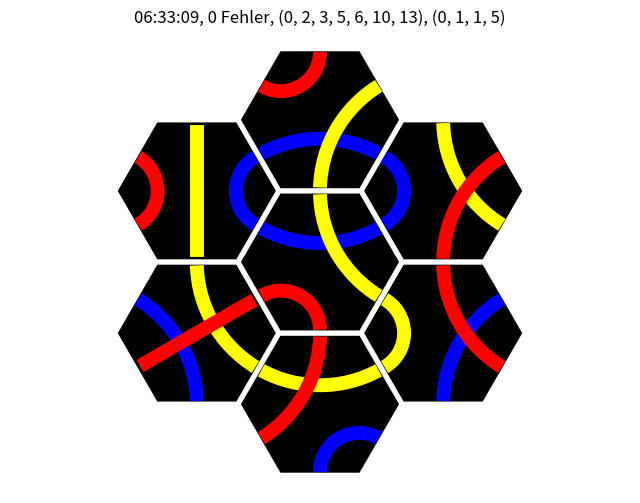

The script that saved this image:
import numpy as np
import random as random
from itertools import combinations
from itertools import groupby
from collections import Counter
import copy

import datetime

import math
import matplotlib.pyplot as plt
from matplotlib.patches import Polygon, Arc

import argparse

# alle 56 Spielsteine codiert, Priorität bei der Rotation: blau, gelb, rot, (grün)
tiles_complete = ['112323', '212313', '131322', '112332', '131223', '121332', '113232',
                  '112233', '121323', '113223', '131232', '221331', '113322', '121233',
                  '232344', '242343', '224343', '332442', '223434', '242433', '232443',  # 242433 anstatt 243324
                  '223344', '323424', '223443', '232434', '224334', '224433', '242334',
                  '114343', '313414', '131344', '114334', '131443', '141334', '113434',
                  '114433', '141343', '113443', '131434', '331441', '113344', '141433',
                  '112424', '212414', '141422', '112442', '141224', '121442', '114242',
                  '112244', '121424', '114224', '141242', '221441', '114422', '121244']

# Erstellen einer Liste aller Kombinationen von 7 Elementen aus dem Vektor mit den Einträgen von 0 bis 13
# Codierung für alle möglichen Puzzles, mathematisch 14C7
all_puzzles = list(combinations([*range(14)], 7))


def get_coords_from_pos(pos):
    """
    Gibt die Koordinaten der Felder der Spielsteine in dem Hexagon-Koordinatensystem an (auch für weitere Steine mit
    Position 7 und größer
    :param pos: die Position des Spielsteins in der definierten Systematik (mit 0 startend in der Mitte, dann nach
                unten gehend gegen den UZS durchnummeriert
    :return: Koordinaten im Hexagon-KoSy
    """
    if pos == 0:
        return np.array([0, 0])

    def step(sd, stepsize):
        crds = np.array([0, 0])
        if sd == 0:
            crds += np.array([stepsize, 0])
        elif sd == 1:
            crds += np.array([stepsize, stepsize])
        elif sd == 2:
            crds += np.array([0, stepsize])
        elif sd == 3:
            crds += np.array([-stepsize, 0])
        elif sd == 4:
            crds += np.array([-stepsize, - stepsize])
        elif sd == 5:
            crds += np.array([0, -stepsize])
        return crds

    ring = 0
    total_positions = 0
    while total_positions < pos:
        ring += 1
        total_positions += 6 * ring
    pos_in_ring = pos - (total_positions - 6 * ring) - 1
    side_length = ring
    coords = np.array([-ring, -ring])
    side = pos_in_ring // side_length
    offset = pos_in_ring % side_length
    side_counter = 0
    while side_counter != side:
        coords += step(side_counter, side_length)
        side_counter += 1
    coords += step(side, offset)
    return coords


def get_pos_from_coords(coords):
    """
    Aus der Position auf dem Spielfeld die Koordinaten im Hexa-System erhalten
    :param coords: Koordinaten im Hexagon-KoSy
    :return: die Position des Spielsteins in der definierten Systematik (mit 0 startend in der Mitte, dann nach
                unten gehend gegen den UZS durchnummeriert
    """
    start_coords = np.array([0, 0])
    if np.array_equal(coords, start_coords):
        return 0
    pos = 1
    x, y = coords
    if x == y and y < 0:
        return pos + (abs(x) * (abs(x) - 1) * 3)
        # coords += np.array([1, 1])
        # x, y = [coords[i] for i in range(2)]
        # pos += 1
    while not np.array_equal(coords, start_coords):
        moving_dir = np.array([0, 0])
        if x == 0:
            # if y > 0:
            moving_dir = np.array([1, 0]) * np.sign(y)
            # elif y < 0:
            #     moving_dir = np.array([-1, 0])
        elif y == 0:
            # if x > 0:
            moving_dir = np.array([-1, -1]) * np.sign(x)
            # elif x < 0:
            #     moving_dir = np.array([1, 1])
        elif x == y:
            return pos + (abs(x) * (abs(x) - 1) * 3) + (3 * abs(x))
            # moving_dir = np.array([0, np.sign(x) * (-1)])
        elif x < 0 < y or x > 0 > y:
            moving_dir = np.array([1, 1]) * np.sign(y)
        elif np.sign(x) == np.sign(y) and x != y:
            if abs(y) > abs(x):
                moving_dir = np.array([np.sign(x) * 1, 0])
            else:
                moving_dir = np.array([0, np.sign(x) * (-1)])
        coords += moving_dir
        x, y = coords
        pos += 1
        if x == y and x < 0:
            return pos + (abs(x) * (abs(x) - 1) * 3)
            # if x == y and x == -1:
            #     pos += 1
            # coords += np.array([1, 1])
            # x, y = [coords[i] for i in range(2)]
    return pos


def get_dist(tile, col):
    """
    Abstand von einer Farbe in der Codierung, Beispiel: get_dist("121323", 1) liefert 2
    :param tile: Codierung eines Steins
    :param col: gesuchte Farbe
    :return: Abstand im array zwischen den beiden farbigen Kanten
    """
    if str(col) not in tile:
        return 0, 0
    indices = []
    for r in range(6):
        if tile[r] == str(col):
            indices.append(r)
    dist = indices[1] - indices[0]
    return dist, indices[0]


def get_neighbor(field_number, edge):
    """
    Die Position bzw. Feld-Nummer eines an der angegebenen Kante benachbarten Feldes ausgeben
    :param field_number: das betrachtete Feld
    :param edge: die Kante des betrachteten Feldes, welche eine gemeinsame Kante mit den Nachbarn ist
    :return: die Postion des Nachbarn in der definierten Systematik
    """
    # t1 = time.perf_counter()
    tile_coords = get_coords_from_pos(field_number)
    # t2 = time.perf_counter()
    direction_map = {
        0: np.array([-1, -1]),
        1: np.array([0, -1]),
        2: np.array([1, 0]),
        3: np.array([1, 1]),
        4: np.array([0, 1]),
        5: np.array([-1, 0])
    }
    target_coords = tile_coords + direction_map[edge]
    nbr = get_pos_from_coords(target_coords)
    # t3 = time.perf_counter()
    # print(f"pos2coords: {t2 - t1}, coords2pos: {t3 - t2}")
    return nbr


def getCoordinates(pos):
    """
    Koordinaten von dem System der Sechseckmittelpunkte umrechnen in kartesische Koordinaten,
    die dann geplottet werden
    :param pos: Position im Hexagon-KoSy der Systematik folgend
    :return: kartesische Koordinaten
    """
    # hex_coords = np.array([[0, 0], [-1, -1], [0, -1], [1, 0], [1, 1], [0, 1], [-1, 0]])
    # coords = hex_coords[pos]
    coords = get_coords_from_pos(pos)

    def rotation_matrix(theta):
        cos_theta = np.cos(theta)
        sin_theta = np.sin(theta)
        return np.array([[cos_theta, -sin_theta],
                         [sin_theta, cos_theta]])

    b1 = np.eye(2)
    hex_matrix = np.array([rotation_matrix(np.pi / 6) @ b1[:, 0], rotation_matrix(np.pi / 3) @ b1[:, 1]])
    hex_matrix = np.transpose(hex_matrix)
    return hex_matrix @ coords


def get_longest_connection(sol, focol=None, fields=False):
    """
    Findet die längsten Linien/Schleifen der Farben
    :param sol: Lösung
    :param focol: Farbe (1: blau, 2: gelb, 3: rot, 4: grün)
    :param fields: betreffenden Felder ausgeben ja/nein
    :return: [[2, 0], [2, 0], [3, 0], [2, 0]]
             [längste Linie, längste Schleife]
             1: blau, 2: gelb, 3: rot, 4: grün
    """
    if len(sol) == 3:
        sol.insert(0, [*range(len(sol[0]))])

    def nbr_check_recursive(field, edg, color, visited, solution, start_field):
        """Sucht rekursiv die angrenzenden Steine ab, ob sich die aktuelle Linie/Schleife dort fortsetzt"""
        nbr = get_neighbor(field, edg)  # Nachbarn des aktuellen Steins und Kante suchen
        if (nbr, color) in visited:  # Falls bereits besucht, Funktion verlassen
            return 0, False  # Vermeidet endlose Rekursion, wenn der Knoten bereits besucht wurde
        # visited.append((nbr, color))  # Farbe wird schon abgehakt, wenn nur die erste Kante der Farbe betrachtet wird
        if nbr not in solution[0]:  # Falls dieses Feld nicht besetzt ist, Funktion verlassen
            return 0, False  # diese Abfrage nach oben verschieben
        else:
            field_index = solution[0].index(field)
            curr_code = sol[2][field_index]
            curr_ort = sol[3][field_index]
            nbr_index = solution[0].index(nbr)
            nbr_code = sol[2][nbr_index]
            nbr_ort = sol[3][nbr_index]
            nbr_edge = (edg + 3) % 6
            if str(color) not in nbr_code:  # Falls Farbe nicht in einer Fliese enthalten ist
                visited.append((nbr, color))
                return 0, False
            if getColor(curr_code, edg, curr_ort) != getColor(nbr_code, nbr_edge, nbr_ort):
                return 0, False  # Falls Farben nicht an betreffender Kante übereinstimmen Funktion verlassen
            else:
                dist, first_app = get_dist(nbr_code, color)
                nbr_edges = [(first_app - nbr_ort) % 6, (first_app - nbr_ort + dist) % 6]
                next_edge = [e for e in nbr_edges if e != nbr_edge][0]  # Kante des nächsten Feldes, welche als Nächstes
                # betrachtet wird
                next_field = nbr
                visited.append((nbr, color))  # Hier append, da Farbe dann abgearbeitet ist
                length, looping = nbr_check_recursive(field=next_field, edg=next_edge, color=color, visited=visited,
                                                      solution=solution, start_field=start_field)  # Rekursion
                return 1 + length, looping or (nbr == start_field)  # nbr == ?

    visited_tile_color = []
    longest_conn_color = [[0, 0] for _ in range(4)]
    longest_conn_fields = [[[], []] for _ in range(4)]  # beteiligte Felder
    if focol is None:
        search_colors = range(1, 5)
    else:
        search_colors = [focol]
    for col in search_colors:  # blau 1, gelb 2, rot 3, grün 4, jede Farbe wird betrachtet
        for index in range(len(sol[0])):  # jedes Feld wird pro Farbe erneut betrachtet
            tile_field = sol[0][index]
            # tile_num = sol[1][index]
            tile_code = sol[2][index]
            tile_ort = sol[3][index]
            if str(col) in tile_code:  # Feld nur betrachten, falls die gesuchte Farbe enthalten ist
                if (tile_field, col) not in visited_tile_color:  # nur falls Farbe und Feld nicht betrachtet
                    conn_len = 0
                    loop = False  # boolean für das Finden einer Schleife
                    distance, first_appearance = get_dist(tile_code, col)
                    edge_queue = [(first_appearance - tile_ort) % 6, (first_appearance - tile_ort + distance) % 6]
                    # distance zwischen 1 und 5 belassen und dafür + tile_ort liefert gleiches ergebnis
                    for edge in edge_queue:
                        connection, loop = nbr_check_recursive(field=tile_field, edg=edge, color=col,
                                                               visited=visited_tile_color, solution=sol,
                                                               start_field=tile_field)
                        conn_len += connection
                        if loop:  # Falls eine Schleife erkannt wurde,
                            # muss nicht noch in die andere Richtung gelaufen werden
                            break
                    if not loop:
                        conn_len += 1
                    if (tile_field, col) not in visited_tile_color:
                        visited_tile_color.append((tile_field, col))
                    if conn_len > longest_conn_color[col - 1][int(loop)]:  # loop boolean indizieren
                        longest_conn_color[col - 1][int(loop)] = conn_len
                        if fields:
                            longest_conn_fields[col - 1][int(loop)] = \
                                sorted([i for (i, j) in visited_tile_color[-conn_len:]])  # Felder extrahieren
    if fields:
        return [longest_conn_color, longest_conn_fields]
    return longest_conn_color


def draw_sol(solution):
    """
    Die allgemeine Lösung plotten, jedes Tile in der Lösung wird betrachtet und einzeln
    geplottet nach der Orientierung und den Farbcodes
    :param solution: Lösung, welche geplottet werden soll
    :return: Matplotlib-Plot
    """
    if len(solution) == 3:
        solution.insert(0, [*range(len(solution[0]))])
    plot_size = np.round(np.log2(len(solution[0])) + 3)  # Die Anzahl der hinzukommmenden Steine pro Umlauf ist
    # ca. die Anzahl aller vorherigen Steine
    fig, ax = plt.subplots(figsize=(8 / 6 * plot_size, plot_size))
    # Größe und Position der Steine festlegen
    tile_size = 0.55
    # Für jeden Stein in der Lösung
    for index, tile in enumerate(solution[2]):
        tile_pos = solution[0][index]
        tile_orientation = solution[3][index]
        # Zeichne die Kanten des Steins
        draw_hexagon(ax, tile_pos, tile_orientation, tile, tile_size)
    ax.axis('equal')
    ax.axis('off')
    # plt.title(f"{datetime.datetime.now().time()}, {obj(solution)} Fehler")
    plt.title(f"{datetime.datetime.now():%H:%M:%S}, {obj(solution)} Fehler, {tuple(sorted(solution[1]))}, "
              f"{categorize_puzzle(tuple(sorted(solution[1])))}")
    plt.show()


def draw_hexagon(ax, position, orientation, tile, size=0.55):
    """
    Hexagon in den Plot einzeichnen
    :param ax: Matplotlib-Objekt
    :param position: Position laut Systematik
    :param orientation: Rotation des Steins auf dem Feld
    :param tile: Codierung des Steins
    :param size: Größe des Sechsecks
    :return: Matplotlib-Plot
    """

    def find_pairs(tl):
        """
        Die Kantenpaare einer Farbe finden und ausgeben
        :param tl: Tile
        :return: [Kante 1, Kante 2, Farbe: int, Distanz (1,2,3)]
        """
        prs = []
        for k in range(1, 5):
            if str(k) in tl:
                pair = [i for i, col in enumerate(tl) if col == str(k)]
                dst, _ = get_dist(tl, k)
                pair.append(k)
                pair.append(dst)
                prs.append(pair)
        return prs

    def get_middle_edge(edge1, edge2):
        """
        Gibt die mittlere Kante zwischen zwei Kanten zurück, die eine Kante voneinander entfernt sind.
        :param edge1: Erste Kante (int zwischen 0 und 5)
        :param edge2: Zweite Kante (int zwischen 0 und 5)
        :return: Mittlere Kante (int)
        """
        # Sortiere die Kanten in aufsteigender Reihenfolge
        edge1, edge2 = sorted([edge1, edge2])
        # Überprüfen, ob die Kanten eine Kante voneinander entfernt sind
        if (edge2 - edge1) == 2:
            return (edge1 + 1) % 6
        elif (edge2 - edge1) == 4:
            return (edge2 + 1) % 6
        else:
            raise ValueError("Die Kanten sind nicht eine Kante voneinander entfernt.")

    colors = {'1': 'blue', '2': 'yellow', '3': 'red', '4': 'green'}
    # colors = {'1': 'white', '2': 'white', '3': 'white', '4': 'white'}
    x, y = getCoordinates(position)
    angles = np.arange(- 2 / 3 * np.pi, 4 / 3 * np.pi, np.pi / 3)
    pairs = find_pairs(tile)
    # size = 0.55  # .575
    hexagon = np.array([[x + size * np.cos(angles[edge]), y + size * np.sin(angles[edge])] for edge in range(6)])
    centers = [hexagon[k] + ((hexagon[(k + 1) % 6] - hexagon[k]) / 2) for k in range(6)]
    # Zeichne das Hexagon mit schwarzer Füllung
    hex_patch = Polygon(hexagon, closed=True, fill=True, edgecolor='black', facecolor='black')
    # ax.text(x, y, str(position), ha='center', va='center', fontsize=25, color='black', weight='medium')
    ax.add_patch(hex_patch)
    # for edge in range(6):
    #     # color = colors[str(getColor(tile, edge, orientation))]
    #     color = "black"
    #     ax.plot([hexagon[edge][0], hexagon[(edge + 1) % 6][0]], [hexagon[edge][1], hexagon[(edge + 1) % 6][1]],
    #             color=color, linewidth=3)
    for edge_pair in pairs:
        start = centers[(edge_pair[0] - orientation) % 6]
        end = centers[(edge_pair[1] - orientation) % 6]  # - orientation???
        color = colors[str(edge_pair[2])]
        if edge_pair[3] == 3:  # Distanz 3, gerade Verbindung
            dist = np.linalg.norm(end - start)
            if dist > size:
                scale_factor = size / dist + 0.29  # 0.315
                start = start + (end - start) * (1 - scale_factor) / 2
                end = end - (end - start) * (1 - scale_factor) / 2
            ax.plot([start[0], end[0]], [start[1], end[1]], color=color, lw=10)
            continue
        else:
            if edge_pair[3] == 1 or edge_pair[3] == 5:
                # aneinanderliegende Kanten, Distanz 1, MP des Kreises ist die Ecke des Hexagons
                center = hexagon[(edge_pair[1] - orientation) % 6]
            else:  # Distanz 2 (2 oder 4), also eine Kante zw. zsmgeh. Kanten, MP ist Mitte des Nb der mittleren Kante
                nbg_edge = (get_middle_edge(edge_pair[0], edge_pair[1]) - orientation) % 6
                # die Kante zwischen den beiden gleichgefärbten  # (edge_pair[0] + edge_pair[1]) + 4 % 6
                nbr = get_neighbor(position, nbg_edge)
                center = getCoordinates(nbr)
            radius = np.sqrt((start[0] - center[0]) ** 2 + (start[1] - center[1]) ** 2)
            angle1 = np.degrees(np.arctan2(start[1] - center[1], start[0] - center[0]))
            angle2 = np.degrees(np.arctan2(end[1] - center[1], end[0] - center[0]))
            # Stelle sicher, dass der Winkel im Bereich [0, 360) ist
            angle1 = angle1 % 360
            angle2 = angle2 % 360
            # Berechne die Start- und Endwinkel des Kreissegments
            start_angle = min(angle1, angle2)
            end_angle = max(angle1, angle2)
            # Berechne die Bogenlänge und stelle sicher, dass der Bogen der kürzere ist
            if end_angle - start_angle > 180:
                start_angle, end_angle = end_angle, start_angle
                start_angle += 360
            # Zeichne das Kreissegment
            arc = Arc(center, 2 * radius, 2 * radius, theta1=start_angle, theta2=end_angle, edgecolor=color, lw=10)
            ax.add_patch(arc)


def getColor(tile, edge, orientation):
    """
    Die Farbe einer Kante eines Steins ausgeben als int mit definierter Codierung
    :param tile: Codierung des Steins
    :param edge: Kante des Steins
    :param orientation: Rotation des Steins
    :return: Farbcode
    """
    return int(tile[(edge + orientation) % 6])


def col_in_tile(tile, col):
    """Farbe in Fliese enthalten ja/nein"""
    if str(col) in tile:
        return True
    return False


def categorize_puzzle(puzzle):
    """Gibt die Kategorien der enthaltenen Steine an [ccc, clc, xl, xc]"""
    out = [0 for _ in range(4)]
    for tile in puzzle:
        if tile in [7, 12, 21, 26, 35, 40, 49, 54]:  # ccc
            out[0] += 1
            continue
        elif tile in [3, 9, 11, 17, 23, 25, 31, 37, 39, 45, 51, 53]:  # clc
            out[1] += 1
            continue
        elif tile in [1, 8, 10, 15, 22, 24, 29, 36, 38, 43, 50, 52]:  # xl
            out[2] += 1
            continue
        else:  # xc
            out[3] += 1
    return tuple(out)


def gen_random_sol(n_tiles=7, kangaroo=1, sample=0, ascending=0, randomness=0, standard=0, all_tiles=None):
    """
    Funktion für die zufällige Generierung einer allgemeinen Lösung mit variabler Anzahl an Steinen
    :param all_tiles: Codierung aller 56 Steine
    :param n_tiles: Anzahl der verwendeten Steine
    :param kangaroo: Falls kangaroo=1 (für n_tiles=7), werden nur mit der Känguru-Version legbare Lösungen gezogen
    :param sample: Falls sample=1 und n_tiles > 14 werden die n_tiles - 14 Steine zufällig aus allen übrigen 42 Steinen
                   gezogen, sample=1 und n_tiles < 15 entspricht 14C(n_tiles)
    :param ascending: Falls ascending=1, werden die ersten n_tiles Spielsteine aus dem all_tiles array entnommen
    :param randomness: Falls randomness=1, werden alle Steine komplett zufällig aus den 56 gezogen
    :param standard: Lösung ohne Felder-array ausgeben, falls standard=1
    :return: array mit zufällig generierter Lösung
    """
    sol_arr = [[] * n_tiles for _ in range(4)]
    if all_tiles is None:
        all_tiles = tiles_complete

    def get_tiles(num, kang, asc, rnd, smpl):
        if num == 7:
            if kang:
                return [(i * 2) + random.randint(0, 1) for i in range(7)]
        elif num > 14:
            if smpl:
                return [*range(14)] + random.sample([*range(14, 56)], k=num - 14)
        if smpl:
            return random.sample([*range(0, 14)], k=num)
        if asc:
            return [*range(num)]
        if rnd:
            return random.sample([*range(0, 56)], k=num)
        return random.sample([*range(0, 56)], k=num)

    tiles_vec = get_tiles(num=n_tiles, kang=kangaroo, smpl=sample, asc=ascending, rnd=randomness)
    sol_arr[0] = [*range(n_tiles)]  # die Spielfelder werden nach der Systematik aufsteigend verwendet, für n_tiles=19
    # werden zwei Umläufe um die Mitte erreicht
    sol_arr[1] = tiles_vec
    sol_arr[2] = [all_tiles[i] for i in tiles_vec]
    sol_arr[3] = [int(random.uniform(0, 6)) for _ in range(n_tiles)]
    if standard:
        return sol_arr[1:]
    return sol_arr


def gen_start_sol(combo, fields=None, all_tiles=None, standard=0):
    """
    Eine Startlösung generieren ausgehend von einer beliebigen Kombination der Spielsteine
    :param fields: die Felder, auf welche die Steine gelegt werden, default aufsteigend zugewiesen
    :param standard: Lösung ohne Einträge der Felder generieren
    :param combo: array mit Steine-Nummern
    :param all_tiles: array mit Codierung aller Steine
    :return: array mit Startlösung
    """
    if all_tiles is None:
        all_tiles = tiles_complete
    if fields is None or len(fields) != len(combo):
        fields = [*range(0, len(combo))]
    if len(combo) == 7:
        standard = 1
    sol = [[] * len(combo) for _ in range(4)]
    sol[0] = fields
    sol[1] = list(np.random.permutation(combo))
    sol[2] = [all_tiles[k] for k in sol[1]]
    sol[3] = [int(random.uniform(0, 6)) for _ in range(len(combo))]
    if standard:
        return sol[1:]
    return sol


def gen_cand(curr, val=None, max_err=None, swap_and_rotate=1, swap_or_rotate=0,
             morphing=0, adapt_operations=0, max_swaps=None, max_rotations=None, err_edges=None):
    """
    Generiere einen Kandidaten für allgemeine Formen von Lösungen
    dieselben Tiles vertauschen und rotieren? (swap_and_rotate=1 setzen, liefert bessere Ergebnisse)
    :param err_edges: Fliesen, an welchen Fehler auftreten
    :param max_err: Maximale Anzahl an Fehler in der aktuellen Lösung
    :param adapt_operations: Anzahl der shifts/rotations anpassen an relativen Lösungsfortschritt
    :param val: Fehler der aktuellen Lösung
    :param max_rotations: Anzahl der Steine, die rotiert werden sollen
    :param max_swaps: Anzahl der Steine, die vertauscht werden sollen untereinander
    :param curr: Eingangslösung
    :param swap_and_rotate: boolean, default True
    :param swap_or_rotate: boolean, nur rotieren oder nur vertauschen als Operation
    :param morphing: Form der Lösung verändern, default False 
    :return: Ausgangslösung
    """

    def sort_neighbors(zippo):
        """Sortieren der gezippten Liste basierend auf den Elementen der zweiten Elemente in absteigender Reihenfolge"""
        zippo = [el for el in zippo if el[0] != 0]  # Stein auf Feld 0 herausnehmen, dieser soll immer fix bleiben
        sorted_zippo = sorted(zippo, key=lambda x: x[1], reverse=True)
        return sorted_zippo

    def update_solution(sol):
        out_zippo, nbr_zippo = get_outer_fields(sol)
        out_zippo = sort_neighbors(out_zippo)  # äußere Felder mit Anzahl an nicht-verbundenen Kanten
        nbr_zippo = sort_neighbors(nbr_zippo)
        return out_zippo, nbr_zippo

    def shuffle_equal_tiles(zippo):
        grouped = {u: list(v) for u, v in groupby(zippo, key=lambda x: x[1])}
        # Permutiere die Tupel innerhalb jeder Gruppe
        for u in grouped:
            random.shuffle(grouped[u])
        # Füge die permutierten Gruppen wieder zusammen, wobei die Reihenfolge der Gruppen beibehalten wird
        result = [item for sublist in grouped.values() for item in sublist]
        return result

    cand = copy.deepcopy(curr)  # Umkopieren, da sonst die current Lösung verändert wird
    n_tiles = len(cand[0])
    n_swaps = 0
    n_rotations = 0
    standard = 0
    if len(cand) == 3:
        cand.insert(0, [*range(n_tiles)])
        standard = 1
    if max_swaps is not None and max_rotations is not None:
        if (max_swaps, max_rotations) < (n_tiles, n_tiles):  # Falls gültige Werte für max_swaps/max_rots
            # swap_and_rotate = 0
            n_swaps = np.random.randint(1, max_swaps + 1)  # Anzahl der Vertauschungen
            if swap_and_rotate:
                n_rotations = n_swaps
            else:
                n_rotations = np.random.randint(1, max_rotations + 1)  # Anzahl der Rotationen
    else:
        if adapt_operations:
            if val is None or max_err is None:
                val = obj(curr)
                max_err = max_errors(curr)
            rel_val = val / max_err
            max_ops = min(math.ceil(rel_val * n_tiles) + 2, n_tiles)
            n_swaps = np.random.randint(1, max_ops)
            n_rotations = np.random.randint(1, max_ops)
        else:
            n_swaps = np.random.randint(1, n_tiles + 1)  # Anzahl der Vertauschungen
            n_rotations = np.random.randint(1, n_tiles + 1)  # Anzahl der Rotationen
        if swap_and_rotate:
            n_rotations = n_swaps
    if swap_or_rotate:
        if bool(np.random.randint(0, 2)):
            n_swaps = 0
        else:
            n_rotations = 0
    swap_indices = random.sample([*range(0, n_tiles)], k=n_swaps)  # Indizes der zu vertauschenden Steine,
    # für Blume ([*range(0, 7)], k=n_swaps)
    if err_edges is not None:
        freqs = Counter(err_edges)
        most_frequent_error_tiles = [tile for tile, _ in freqs.most_common()]
        # Wähle eine zufällige Anzahl von Kacheln aus den fehlerhaften Kacheln
        # Anzahl der Kacheln, die wir aus den fehlerhaften Kacheln nehmen wollen (zwischen 0 und n_swaps)
        num_error_tiles = random.randint(0, n_swaps)
        # Nimm die 'num_error_tiles' häufigsten fehlerhaften Kacheln
        chosen_error_tiles = most_frequent_error_tiles[:num_error_tiles]
        # Filtere die swap_indices, sodass sie keine Kacheln enthalten, die bereits in chosen_error_tiles sind
        available_swap_indices = [idx for idx in swap_indices if idx not in chosen_error_tiles]
        available_chosen_indices = [idx for idx in chosen_error_tiles if idx not in swap_indices]
        # Berechne, wie viele Kacheln wir tatsächlich austauschen können
        num_available_swaps = min(len(available_swap_indices), len(available_chosen_indices))
        # Ersetze die ersten 'num_available_swaps' Kacheln in swap_indices durch chosen_error_tiles
        for i in range(num_available_swaps):
            swap_indices[swap_indices.index(available_swap_indices[i])] = available_chosen_indices[i]
        # Jetzt die neuen swap_indices mit den geänderten Kacheln
    swap_indices_permutation = list(np.random.permutation(swap_indices))
    rotations = np.random.choice(6, n_rotations)  # Rotationen der Steine festlegen
    if swap_and_rotate:
        rotation_indices = swap_indices
        for z in range(len(swap_indices)):
            if swap_indices[z] == swap_indices_permutation[z] and len(swap_indices) > 1:  # Falls Stein auf sich selbst
                # abgebildet wird, und mehr als 1 Stein vertauscht wird, wird dieser Stein nicht rotiert, sonst schon
                rotations[z] = 0
    else:
        rotation_indices = random.sample([*range(0, n_tiles)], k=n_rotations)  # Indizes der zu rotierenden Steine
    # standard = 0
    # if len(cand) == 3:
    #     cand.insert(0, [*range(n_tiles)])
    #     standard = 1
    if morphing:  # Felder nach freien Nachbarn absteigend ordnen, dann Zufallszahl n_shifts ziehen, die ersten n_shift
        # Felder verwenden und verschieben, das neue Feld aus den nbrs (freien Feldern löschen), Feld 0 nicht shiften
        if val is None or max_err is None:
            val = obj(curr)
            max_err = max_errors(curr)
        rel_val = val / max_err
        if np.random.rand() < rel_val:  # Form verändern abhängig von relativem Lösungsfortschritt
            out_zip, nbr_zip = update_solution(cand)
            [out_zip, nbr_zip] = [shuffle_equal_tiles(out_zip), shuffle_equal_tiles(nbr_zip)]
            n_shifts = np.random.randint(0, len(out_zip))  # Anzahl der Verschiebungen von Steinen
            for k in range(n_shifts):  # die Listen dann updaten? mit get_neighbor und Vergleich mit nbr
                old_field = out_zip[0][0]  # Feld, welches aus der Lösung genommen und geändert wird, [k][0]
                old_index = cand[0].index(old_field)  # Index des alten Feldes in der Lösung
                old_nbrs = [get_neighbor(old_field, edge) for edge in range(6)]
                # temp_sol = [sol[:old_index] + sol[old_index + 1:] for sol in cand]  # ohne altes Feld betrachten
                # _, temp_nbr_zip = update_solution(temp_sol)
                new_cands = [field for field, _ in nbr_zip if field not in old_nbrs]
                new_field = new_cands[0]
                # new_field = nbr_zip[0][0]  # temp_nbr_zip,
                # Problem: Neues Feld ist evtl. nicht mehr verbunden mit übrigen Feldern, da das verbindende Feld gerade
                # weggetauscht wird, nach dem Wählen des zu entfernenden Feldes muss die Nachbarliste erneut akt. werden
                cand[0][old_index] = new_field  # Feld verändern
                out_zip, nbr_zip = update_solution(cand)
                [out_zip, nbr_zip] = [shuffle_equal_tiles(out_zip), shuffle_equal_tiles(nbr_zip)]
    tiles_copy = copy.deepcopy(cand[2])
    swap_tiles_perm = [cand[1][k] for k in swap_indices_permutation]  # Permutation der betroffenen Steine
    for k, rot in enumerate(rotation_indices):
        cand[3][rot] = (cand[3][rot] + rotations[k]) % 6
    for j, swap in enumerate(swap_indices):
        cand[1][swap] = swap_tiles_perm[j]
        cand[2][swap] = tiles_copy[swap_indices_permutation[j]]
    # print(f"Anzahl der Vertauschungen/Rotationen: {n_swaps}, {n_rotations}")
    if standard:
        return cand[1:]
    return cand


def get_outer_fields(sol):
    """
    Berechnet die äußeren Felder einer Lösung und die daran angrenzenden Nachbarfelder
    :param sol: Lösung
    :return: äußere Felder mit offenen Kanten, Nachbarfelder mit verbundenen Kanten
    """
    outer_fields = []  # Aktualisierung nach jedem Shift?
    nbr_fields = []
    outer_open_edges = []
    nbr_closed_edges = []
    out_zip = list(zip(outer_fields, outer_open_edges))
    nbr_zip = list(zip(nbr_fields, nbr_closed_edges))
    for field in sol[0]:
        open_edges_counter = 0
        for edge in range(6):
            nbr = get_neighbor(field, edge)
            if nbr not in sol[0]:
                if field not in outer_fields:
                    outer_fields.append(field)
                if nbr not in nbr_fields:
                    nbr_fields.append(nbr)
                    nbr_closed_edges.append(1)
                else:
                    index = nbr_fields.index(nbr)
                    nbr_closed_edges[index] += 1
                # break
                open_edges_counter += 1
        outer_open_edges.append(open_edges_counter)
        outer_open_edges = [field for field in outer_open_edges if field > 0]
        out_zip = list(zip(outer_fields, outer_open_edges))
        nbr_zip = list(zip(nbr_fields, nbr_closed_edges))
    return out_zip, nbr_zip


def get_open_edges(sol):
    """Gibt die Summe der freien Kanten einer Lösung aus, Maß für Kompaktheit der Lösung"""
    outer, _ = get_outer_fields(sol)
    output = sum([edge[1] for edge in outer])
    return output


def max_errors(sol):
    """Die maximale Anzahl an Fehlern einer Lösung bestimmen, damit den relativen Lösungsfortschritt berechnen"""
    if len(sol) == 3:
        # sol.insert(0, [*range(len(sol[0]))])
        return 12
    tile_positions = {sol[0][index]: index for index in range(len(sol[0]))}
    visited_edges = set()  # Set für besuchte Kantenpaare
    inner_edges = 0
    for index in range(len(sol[0])):
        for edge in range(6):
            if (index, edge) not in visited_edges:
                neighbor_field = get_neighbor(sol[0][index], edge)
                if neighbor_field in tile_positions:
                    neighbor_index = tile_positions[neighbor_field]
                    inner_edges += 1
                    visited_edges.add((index, edge))
                    visited_edges.add((neighbor_index, (edge + 3) % 6))
    return inner_edges


def obj(sol, discrete=1, max_err=None, out_edges=0, early_exit=0):
    """
    Objective-Funktion für verallgemeinerte Lösungen (nicht nur für Blumen), gibt die Anzahl der Fehler an
    (Vorgehen: für jedes Tile die 6 Nachbarn betrachten und die Fehler zählen), langsamer als im Blumen-Fall
    :param discrete: die Fehleranzahl diskret Abstufen mit Stufenbreite x, default 1
    :param sol: Lösung
    :param max_err: maximale Anzahl der Fehler, falls angegeben, wird relativer Lösungsfortschritt ausgegeben
    :param out_edges: (tile, edge) der fehlerhaften Fliesen ausgeben als set
    :param early_exit: Funktion verlassen, falls der erste Fehler gefunden wurde und -1 ausgeben
    :return: Fehleranzahl
    """
    mismatches = 0
    mismatched_edges = []
    if len(sol) == 3:  # für Blumen-Lösungen, schneller als die untere Variante
        outer_indices = [2, 3, 4, 5, 6, 1]
        for i in range(7):  # Betrachte jeden Stein in der Blume
            if i == 0:  # Betrachte den mittleren Stein
                for edge in range(6):  # Vergleiche den mittleren Stein mit seinen 6 Nachbarsteinen
                    color_center = getColor(sol[1][i], edge, sol[2][i])
                    color_neighbor = getColor(sol[1][edge + 1], (edge + 3) % 6, sol[2][edge + 1])
                    if color_center != color_neighbor:
                        mismatches += 1
                        mismatched_edges += [i, edge + 1]  # das Paar der betroffenen Fliesen
                        if early_exit:
                            return -1
            else:  # Betrachte die äußeren Steine
                next_index = outer_indices[i - 1]
                color_current = getColor(sol[1][i], (i + 1) % 6, sol[2][i])
                color_next = getColor(sol[1][next_index], (i + 4) % 6, sol[2][next_index])
                if color_current != color_next:
                    mismatches += 1
                    mismatched_edges += [i, next_index]
                    if early_exit:
                        return -1
        # return mismatches
    # t1 = time.perf_counter()
    # Caches für Positionen und Farben
    else:
        tile_positions = {sol[0][index]: index for index in range(len(sol[0]))}
        tile_colors = [
            [getColor(sol[2][index], edge, sol[3][index]) for edge in range(6)]
            for index in range(len(sol[0]))
        ]
        visited_edges = set()  # Set für besuchte Kantenpaare
        # t2 = time.perf_counter()
        # Fehler zählen
        for index in range(len(sol[0])):  # jedes Feld des Puzzles betrachten
            for edge in range(6):  # jede Kante des Feldes
                if (index, edge) not in visited_edges:
                    # t3 = time.perf_counter()
                    neighbor_field = get_neighbor(sol[0][index], edge)
                    # t4 = time.perf_counter()
                    if neighbor_field in tile_positions:
                        neighbor_index = tile_positions[neighbor_field]
                        if tile_colors[index][edge] != tile_colors[neighbor_index][(edge + 3) % 6]:
                            mismatches += 1
                            mismatched_edges += [index, neighbor_index]  # das Paar der betroffenen Fliesen
                            if early_exit:
                                return -1
                        visited_edges.add((index, edge))
                        visited_edges.add((neighbor_index, (edge + 3) % 6))
                    # t5 = time.perf_counter()
                    # print(f"init: {t2 - t1}, neigh: {t4 - t3}, rest_loop: {t5 - t4}")
    if mismatches > 0 and discrete > 1:
        mismatches = (mismatches // discrete) + 1  # Bsp 3, (1, 2) -> 1; (3, 4, 5) -> 2 ...
        # return out
    if max_err is not None:
        mismatches = mismatches / max_err
    if out_edges:
        return [mismatches, mismatched_edges]
    else:
        return mismatches


def get_temp(temp, step, cooling=None):
    """
    Temperatur berechnen des Systems abhängig von Ausgangstemperatur und Anzahl der getätigten Schritte (= Zeit)
    :param cooling: Abkühlungsfaktor
    :param temp: Eingangstemperatur
    :param step: Schrittanzahl
    :return: Ausgangstemperatur
    """
    if cooling is None:
        t = temp / (1 * float(step + 1))  # (0.2 * float(step + 1))
    else:
        t = cooling ** step * temp
    return t


def calc_acceptance(diff, temp):
    """
    Wahrscheinlichkeit, dass der aktuelle Kandidat als current Lösung übernommen wird, Berechnung auf Grundlage der
    Bewertung durch die objective-Funktion und die Temperatur (geringere Temperatur entspricht geringerer Wk, dass
    ein schlechterer Kandidat übernommen wird
    :param diff: Differenz zwischen candidate und current Lösungen
    :param temp: Temperatur
    :return: Wahrscheinlichkeit p, ist 1, falls diff = 0, also wird bei keiner Verbesserung trotzdem zu dem neuen
             Kandidaten gewechselt
    """
    prob = np.exp(- diff / temp)
    return prob


def sa3(init_sol, n_iter=10000, temp=10, restart_threshold=3000, max_restarts=0, focus_errors=1, focus_color=None,
        morphy=0,
        adapt_operations=1, write_data=1, print_iteration=0, cool_f=0.9985, print_params=1):
    """
    Simulated annealing Algorithmus
    :param focus_errors: Generieren der Kandidaten fokussiert die Fliesen, an welchen die Fehler auftreten
    :param focus_color: Farbe (1: blau, 2: gelb, 3: rot, 4: grün), in welcher eine möglichst lange Linie (Schleife?)
    gebildet werden soll
    :param max_restarts: maximale Anzahl an Neustarts des Algorithmus
    :param restart_threshold: Anzahl Schritte, die keine Verbesserung der curr_sol gebracht hat, also auch d. best_sol
    :param cool_f: Abkühlungsparameter
    :param adapt_operations: Anzahl Tauschs/Rotationen dynamisch anpassen mit aktueller Fehleranzahl
    :param init_sol: Startlösung
    :param n_iter: max. Anzahl der Schritte im Algorithmus
    :param temp: Starttemperatur
    :param morphy: Soll der Algorithmus versuchen, die Form der Lösung zu verändern?
    :param write_data: Sollen Daten geschrieben werden?
    :param print_iteration: Sollen Schritte geprintet werden?
    :param print_params: Parameter des Algorithmus am Ende ausgeben
    :return: Data-Array mit 10 Zeilen
            [0] Anzahl der Schritte
            [1] Temperatur (temp)
            [2] Annahmewahrscheinlichkeit einer schlechteren Lösung (p)
            [3] Fehleranzahl der besten Lösung (best_val)
            [4] Beste Lösung (best_sol)
            [5] Fehleranzahl der aktuellen Lösung (curr_val)
            [6] Aktuelle Lösung (curr_sol)
            [7] Fehleranzahl des aktuellen Kandidaten (cand_val)
            [8] Kandidat (cand_sol)
            [9] Differenz (diff = cand_val - curr_val)
    """
    if len(init_sol) == 1:  # nur Puzzle angeben als [(puzzle)]
        init_sol = gen_start_sol(init_sol[0])
    elif len(init_sol) == 2:  # Puzzle mit Feldern angeben als [(Felder), (puzzle)]
        init_sol = gen_start_sol(init_sol[1], fields=init_sol[0])
    if obj(init_sol) == 0:
        return [init_sol, obj(init_sol), [[0] * n_iter for _ in range(10)]]
    temperatures = [get_temp(temp, k, cooling=cool_f) for k in range(n_iter)]
    data = []
    if write_data:
        data = [[0] * n_iter for _ in range(10)]
        data[0] = [*range(n_iter)]
    best_sol = copy.deepcopy(init_sol)  # beste Lösung, wird am Schluss ausgegeben
    focus_obj = len(init_sol[0])
    if focus_errors:
        objective, obj_tiles = obj(best_sol, out_edges=focus_errors)
    else:
        objective, obj_tiles = obj(best_sol, out_edges=focus_errors), None
    n_tiles_with_focus_col = sum([col_in_tile(tile, focus_color) for tile in init_sol[-2]])
    if focus_color is not None:
        lens, included_tiles = get_longest_connection(init_sol, focol=focus_color, fields=True)
        focus_tiles = [init_sol[0].index(item) for item in init_sol[0] if
                       item not in included_tiles[focus_color - 1][0]]
        # init_sol.index()...,  included_tiles[focus_color - 1][1]] für loops
        focus_obj = n_tiles_with_focus_col - lens[focus_color - 1][0]
        # print(f"foc: {focus_obj}")
        if focus_errors:
            temp_obj = [focus_obj, focus_tiles]
        else:
            temp_obj = [focus_obj, None]
    else:
        temp_obj = [objective, obj_tiles]
    # best_col_val = 0
    # if focus_color is not None:
    #     best_col_val = get_longest_connection(best_sol, focol=focus_color)
    #     curr_col_val = best_col_val
    max_obj = max_errors(init_sol)
    max_combined = max_obj + n_tiles_with_focus_col - 1
    # best_combined = focus_obj + objective
    if focus_color is not None:
        best_val, curr_err_edges = max_combined, temp_obj[1]
    else:
        best_val, curr_err_edges = temp_obj
    curr_sol, curr_val = best_sol, best_val
    cand_sol, cand_val = curr_sol, curr_val
    steps_at_temp = 0
    t = temperatures[0]
    temp_index = 0
    restarts = 0
    failed_steps = 0
    restart_best_val = max_obj
    focus_mode = 1
    focus_tiles = None
    obj_tiles = None
    if focus_color is not None:
        focus_mode = 1
    for i in range(n_iter):  # ######### Schleife ab HIER ##########
        if focus_color is not None:
            if focus_obj == 0 and objective == 0:
                print("leaving loop")
                break
            if cand_val == 0:
            # if cand_val in (0, 1, 2):
                if focus_mode == 1:
                    curr_val = objective
                    if focus_errors:
                        curr_err_edges = obj_tiles
                    else:
                        curr_err_edges = None
                    # print("leaving focus_mode")
                    focus_mode = 0
                else:
                    curr_val = focus_obj
                    if focus_errors:
                        curr_err_edges = focus_tiles
                    else:
                        curr_err_edges = None
                    # print("entering focus_mode")
                    focus_mode = 1
        else:
            if objective == 0:
                break
        cand_sol = gen_cand(curr_sol, curr_val, max_obj, swap_and_rotate=1, swap_or_rotate=0,
                            adapt_operations=adapt_operations, morphing=morphy, err_edges=curr_err_edges)
        if focus_errors:
            objective, obj_tiles = obj(cand_sol, out_edges=focus_errors)
        else:
            objective, obj_tiles = obj(cand_sol, out_edges=focus_errors), None
        if print_iteration:
            print(f"obj: {objective}")
        if focus_color is not None:
            lens, included_tiles = get_longest_connection(cand_sol, focol=focus_color, fields=True)
            focus_tiles = [init_sol[0].index(item) for item in init_sol[0] if
                           item not in included_tiles[focus_color - 1][0]]
            focus_obj = n_tiles_with_focus_col - lens[focus_color - 1][0]
            if print_iteration:
                print(f"fobj: {focus_obj}")
            if focus_mode:
                if focus_errors:
                    temp_obj = [focus_obj, focus_tiles]
                else:
                    temp_obj = [focus_obj, None]
            else:
                temp_obj = [objective, obj_tiles]
        else:
            temp_obj = [objective, obj_tiles]
        # if focus_color:
        #     cand_col_val = get_longest_connection(cand_sol, focus_color)
        cand_val, cand_err_edges = temp_obj
        diff = cand_val - curr_val
        # if focus_color:
        #     col_diff = cand_col_val - curr_col_val
        if print_iteration:
            print(f"Iteration #{i}, Differenz cand - curr: {diff}")
        cand_combined_val = focus_obj + objective
        if focus_color is not None:
            if cand_combined_val < best_val:
                best_sol, best_val = cand_sol, cand_combined_val
                # print(f"{cand_sol} ### {best_combined}")
        else:
            if cand_val - best_val < 0:
                best_sol, best_val = cand_sol, cand_val
                restart_best_val = best_val
                failed_steps = 0
        if cand_val - restart_best_val < 0:
            restart_best_val = cand_val
            failed_steps = 0  # Schritte zurücksetzen, solange Verbesserung pro Neustart eintritt
        if steps_at_temp == 0:
            # print("new temp")
            t = temperatures[temp_index]
            try:
                exp_val = np.exp((max_obj - best_val) / t)
                exp_val = min(exp_val, 1e10)  # Setze eine Obergrenze (z.B. 1e10)
                steps_at_temp = min(max(int(exp_val), 1), 30)
            except OverflowError:
                steps_at_temp = 30
            # print(f"sat: {steps_at_temp}")
        steps_at_temp -= 1
        temp_index += 1
        # p = 0
        if diff < 0:
            p = 1
        else:
            p = calc_acceptance(diff, t)
        if np.random.rand() < p:
            curr_sol, curr_val = cand_sol, cand_val
            curr_err_edges = cand_err_edges
            # failed_steps = 0
        else:
            failed_steps += 1
            if failed_steps >= restart_threshold:
                if restarts < max_restarts:
                    print("restart!")
                    restarts += 1
                    temp_index = 0
                    steps_at_temp = 0
                    failed_steps = 0
                    focus_mode = 1  # Testzweck
                    if focus_color is not None:
                        restart_best_val = max_combined
                    else:
                        restart_best_val = max_obj
                # else:
                # break  # Algorithmus wird abgebrochen
        # print(f"fs: {failed_steps}")
        if write_data:
            data[1][i] = t
            data[2][i] = p
            data[3][i] = best_val
            data[4][i] = best_sol
            data[5][i] = curr_val
            data[6][i] = curr_sol
            data[7][i] = cand_val
            data[8][i] = cand_sol
            data[9][i] = diff
            # data[10][i] = best_combined
    if print_params:
        print(f"n_iter: {n_iter} \n"
              f"temp: {temp} \n"
              f"restart_threshold: {restart_threshold} \n"
              f"max_restarts: {max_restarts} \n"
              f"focus_errors: {bool(focus_errors)} \n"
              f"focus_color: {focus_color} \n"
              f"adapt_operations: {bool(adapt_operations)} \n"
              f"cool_f: {cool_f} \n"
              f"morphing: {bool(morphy)}")
    return [best_sol, best_val, data]


def plot_p_over_steps(data, standard=0):
    """
    Die Annahmewahrscheinlichkeit für eine schlechtere Lösung im Verlauf des Algorithmus plotten
    :param data: simulated annealing data
    :param standard: Blume: Standard=1, farbiger Plot der Fehler
    :return: Plot
    """
    if standard:
        colors = {'0': 'blue', '1': 'green', '2': 'red', '3': 'cyan', '4': 'magenta', '5': 'yellow',
                  '6': 'orange', '7': 'lime', '8': 'indigo', '9': 'pink', '10': 'skyblue', '11': 'salmon',
                  '12': 'brown'}  # Farben automatisch anpassen ja nach max(Fehler) in den Daten, Regenbogenverlauf?
        color = [0 for _ in range(len(data[9]))]
        index_list = [[0] for _ in range(13)]
        for index, k in enumerate(data[9]):
            if k <= 0:
                color[index] = colors[str(0)]
                index_list[0].append(index)
            else:
                color[index] = colors[str(k)]
                index_list[k].append(index)
        for err, col in colors.items():
            plt.scatter([data[0][int(g)] for g in index_list[int(err)]],
                        [data[2][int(j)] for j in index_list[int(err)]],
                        s=0.2, color=col)
        legend_labels = []
        for errors, color_code in colors.items():
            legend_labels.append(f'{errors}: {color_code}')
        lgnd = plt.legend(legend_labels, loc='upper right', title="diff: color")
        for handle in lgnd.legend_handles:
            handle.set_sizes([6.0])
    else:
        plt.scatter(data[0], data[2], s=0.2)
    plt.xlabel('Iteration')
    plt.ylabel('Acceptance probability')
    plt.title("p in Abhängigkeit von Fehlerdiff. "
              "zw. Kandidaten und aktueller Lösung")
    plt.show()


def plot_t_over_steps(data):
    """
    Temperatur des Algorithmus plotten
    :param data: simulated annealing data
    :return:
    """
    plt.plot(data[0], data[1])
    plt.xlabel('Iteration')
    plt.ylabel('Temperature')
    # plt.legend()
    plt.show()


def plot_val_over_steps(data, cut=False):
    """
    Fehleranzahl der besten Lösung über die Iterationen plotten (best_val)
    :param data: simulated annealing data
    :param cut: bis val 0 ist plotten
    :return: Plot
    """
    if cut:
        cut_index = int(data[3].index(0) * 1.1)  # Plot abschneiden
    else:
        cut_index = max(data[0])
    plt.plot(data[0], data[3])
    plt.xlabel('Iteration')
    plt.ylabel('Objective')
    # plt.ylim(0, max(data[7]))
    plt.ylim(0, max(data[3]))
    if cut:
        plt.xlim(0, cut_index)
    # plt.legend()
    plt.title(datetime.datetime.now().time())
    plt.show()


def plot_cand_curr_over_steps(data):
    """
    cand_val und curr_val aus dem Algorithmus plotten
    :param data: simulated annealing data
    :return:
    """
    figure, axis = plt.subplots(2)

    axis[0].plot(data[0], data[5], label='curr_val')
    axis[1].plot(data[0], data[7], label='cand_val', linewidth=1.5)

    axis[0].legend()
    axis[1].legend()

    for ax in axis.flat:
        ax.set(xlabel='Iteration', ylabel='Objective')

    # Hide x labels and tick labels for top plots and y ticks for right plots.
    for ax in axis.flat:
        ax.label_outer()
    axis[0].set_ylim(0, max(data[7]))  # 12 für Blume
    axis[1].set_ylim(0, max(data[7]))

    plt.title(datetime.datetime.now().time())
    plt.show()


def print_best_sols(data):
    """
    simulated annealing data
    gibt die Kandidaten auf dem Weg zur Lösung aus (die ersten mit einer geringeren neuen Fehleranzahl)
    :param data: array mit Daten aus simulated annealing Algorithmus
    :return: Print-Ausgabe
    """
    visited = []
    for k in range(len(data[4])):
        if data[4][k] not in visited:
            visited.append(data[4][k])
            print(f"Iteration: {k} \t objective: {data[3][k]} \n candidate: {data[4][k]}")


def main():
    # Startlösung, die wir weiterverwenden möchten
    start_sol = gen_random_sol(kangaroo=0, sample=1, standard=1)

    # ArgumentParser erstellen
    parser = argparse.ArgumentParser(description="Eingabe der Parameter für den Algorithmus")

    # Füge die optionalen Argumente hinzu, die für sa3 verwendet werden
    parser.add_argument('--puzzle', type=list, default=start_sol, help="Puzzle, welches gelöst werden soll")
    parser.add_argument('--n_iter', type=int, default=10000, help="Anzahl der Iterationen")
    parser.add_argument('--temp', type=float, default=10, help="Starttemperatur")
    parser.add_argument('--restart_threshold', type=int, default=3000, help="Iterationen-Schwellenwert für Neustart")
    parser.add_argument('--max_restarts', type=int, default=0, help="Maximale Anzahl an Neustarts")
    parser.add_argument('--focus_errors', type=int, default=1,
                        help="Fokussiere Fehler bei der Generierung von Kandidaten")
    parser.add_argument('--focus_color', type=int, default=None,
                        help="Farbe mit Fokus auf zusammenhängende Linie (1: blau, 2: gelb, 3: rot, 4: grün)")
    parser.add_argument('--morphy', type=int, default=0, help="Form der Lösung verändern?")
    parser.add_argument('--adapt_operations', type=int, default=1,
                        help="Anzahl der Tauschs/Rotationen dynamisch anpassen")
    parser.add_argument('--write_data', type=int, default=1, help="Sollen Daten geschrieben werden?")
    parser.add_argument('--print_iteration', type=int, default=0, help="Sollen Iterationen gedruckt werden?")
    parser.add_argument('--cool_f', type=float, default=0.9985, help="Abkühlungsparameter")

    # Argumente parsen
    args = parser.parse_args()

    # sa3 Funktion aufrufen und die geparsten Argumente verwenden
    solo, dolo, data = sa3(init_sol=args.puzzle,
                           n_iter=args.n_iter,
                           temp=args.temp,
                           restart_threshold=args.restart_threshold,
                           max_restarts=args.max_restarts,
                           focus_errors=args.focus_errors,
                           focus_color=args.focus_color,
                           morphy=args.morphy,
                           adapt_operations=args.adapt_operations,
                           write_data=args.write_data,
                           print_iteration=args.print_iteration,
                           cool_f=args.cool_f)

    draw_sol(solo)
    print_best_sols(data)
    # plot_cand_curr_over_steps(data)
    # plot_val_over_steps(data)
    # plot_p_over_steps(data, 0)


if __name__ == "__main__":
    main()
